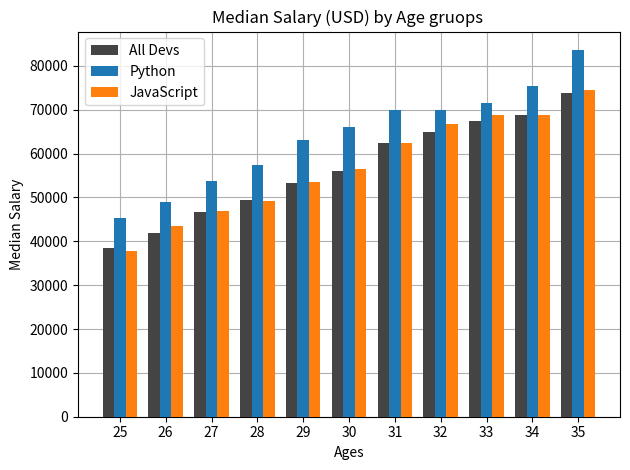

This figure's Python source:
from matplotlib import pyplot as plt
import numpy as np
# plt.style.use("fivethirtyeight")d

dev_x = [25,26,27,28,29,30,31,32,33,34,35]

x_indexes= np.arange(len(dev_x))
width=0.25

plt.grid(zorder=0)
dev_y= [38496,42000,46752,49320,53200,56000,62316,64928,67317,68748,73752]
plt.bar(x_indexes-width,dev_y,color='#444444',width=width,label="All Devs",zorder=3)

py_dev_y = [ 45372, 48876, 53850, 57287, 63016, 65998, 70003, 70000, 71496, 75370, 83640]
plt.bar(x_indexes,py_dev_y,width=width,label='Python',zorder=3)

js_dev_y = [37810, 43515, 46823, 49293, 53437, 56373, 62375, 66674, 68745, 68746, 74583]
plt.bar(x_indexes+width, js_dev_y, width=width,label='JavaScript',zorder=3)

plt.xticks(ticks=x_indexes,labels=dev_x)

plt.title("Median Salary (USD) by Age gruops ")
plt.xlabel("Ages")
plt.ylabel("Median Salary")
plt.legend()
plt.tight_layout()
plt.show()